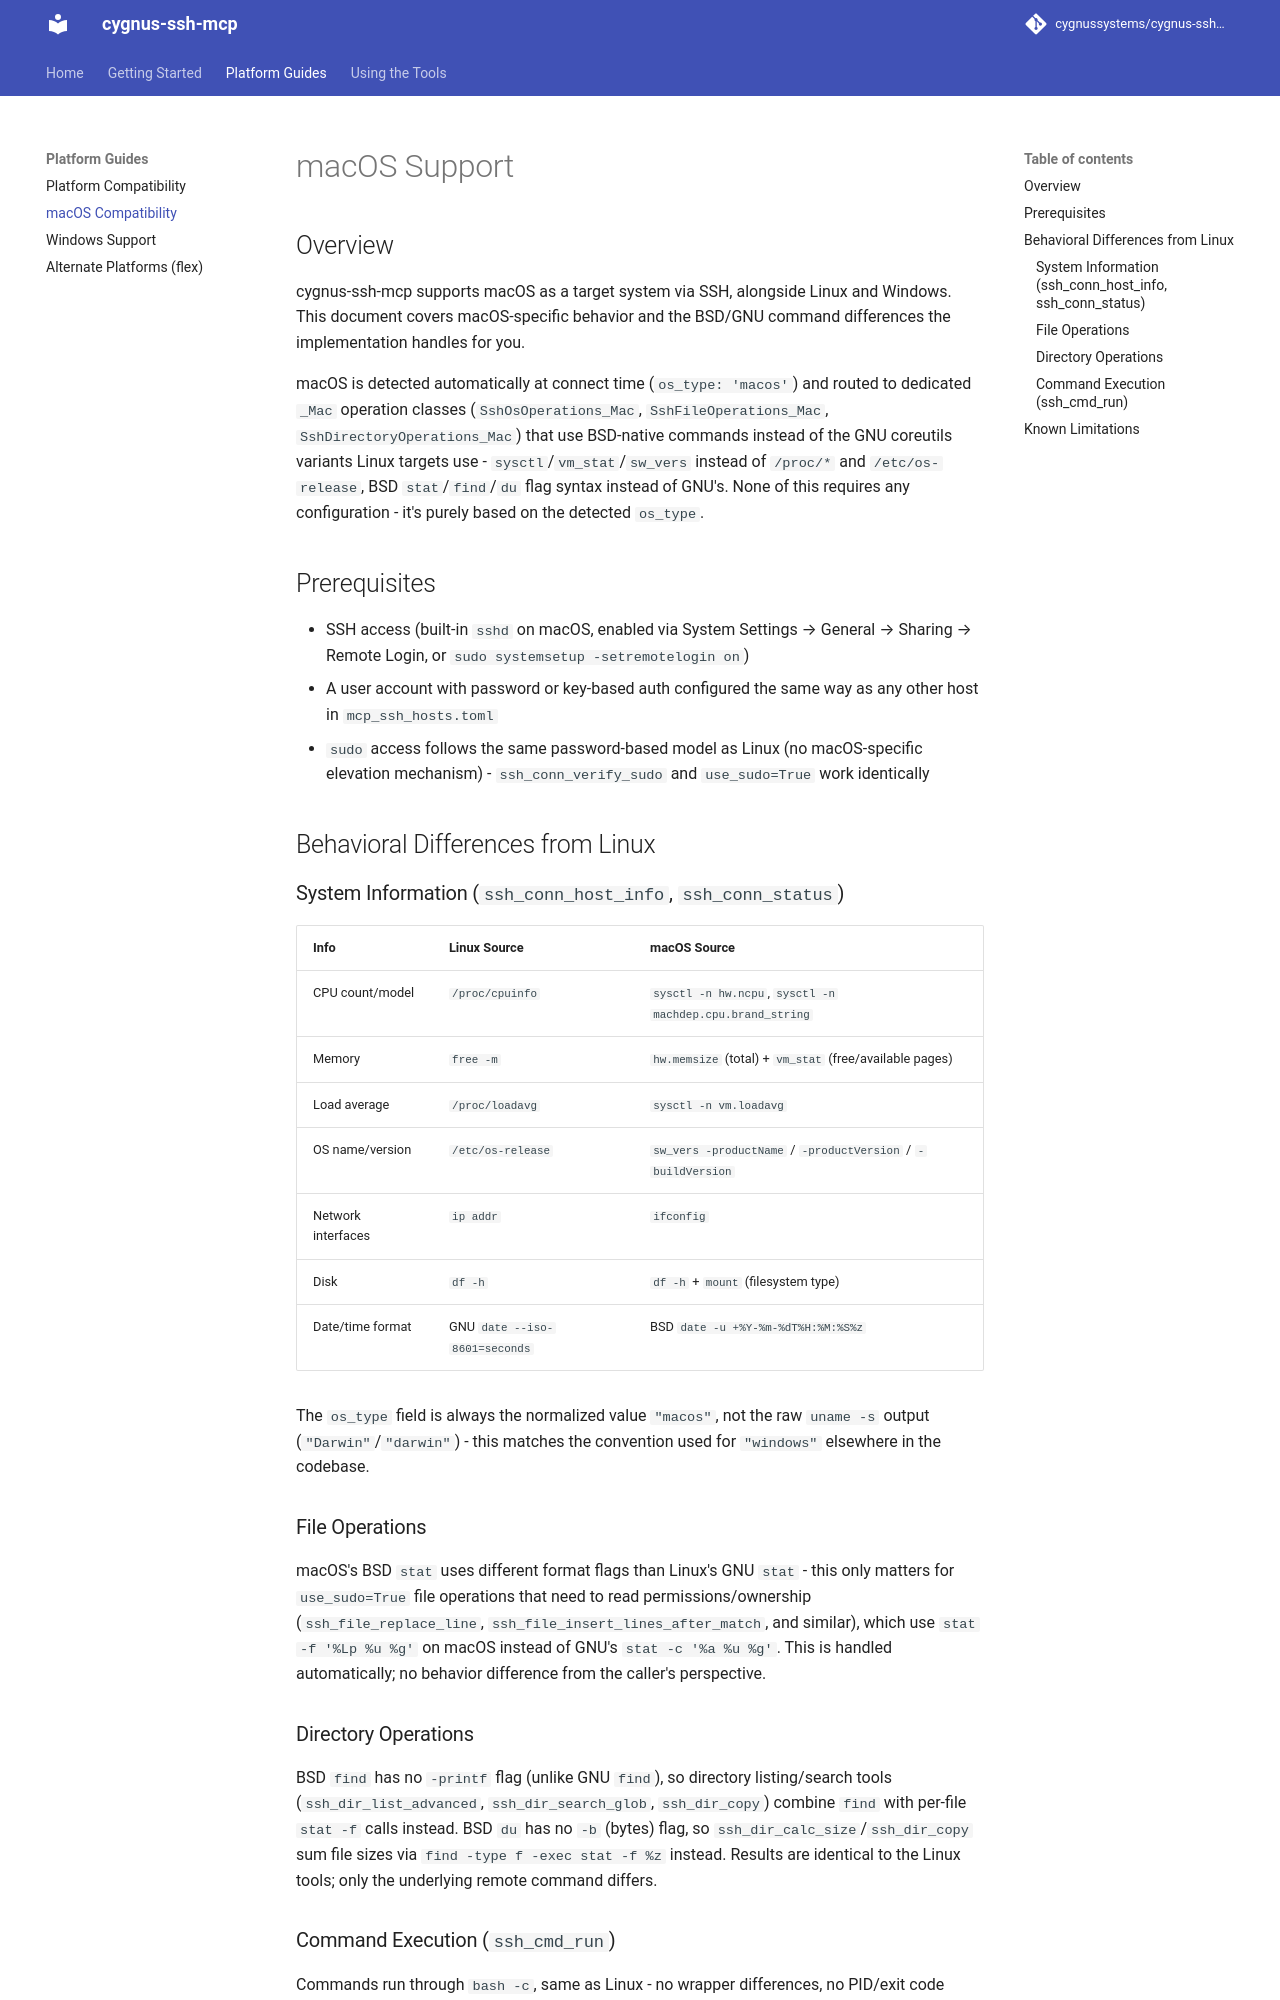

repository: cygnussystems/cygnus-ssh-mcp · page: MACOS_COMPATIBILITY/index.html · generator: mkdocs

# macOS Support

## Overview

cygnus-ssh-mcp supports macOS as a target system via SSH, alongside Linux and
Windows. This document covers macOS-specific behavior and the BSD/GNU command
differences the implementation handles for you.

macOS is detected automatically at connect time (`os_type: 'macos'`) and routed to
dedicated `_Mac` operation classes (`SshOsOperations_Mac`, `SshFileOperations_Mac`,
`SshDirectoryOperations_Mac`) that use BSD-native commands instead of the GNU
coreutils variants Linux targets use - `sysctl`/`vm_stat`/`sw_vers` instead of
`/proc/*` and `/etc/os-release`, BSD `stat`/`find`/`du` flag syntax instead of GNU's.
None of this requires any configuration - it's purely based on the detected `os_type`.

## Prerequisites

- SSH access (built-in `sshd` on macOS, enabled via System Settings → General →
  Sharing → Remote Login, or `sudo systemsetup -setremotelogin on`)
- A user account with password or key-based auth configured the same way as any
  other host in `mcp_ssh_hosts.toml`
- `sudo` access follows the same password-based model as Linux (no macOS-specific
  elevation mechanism) - `ssh_conn_verify_sudo` and `use_sudo=True` work identically

## Behavioral Differences from Linux

### System Information (`ssh_conn_host_info`, `ssh_conn_status`)

| Info | Linux Source | macOS Source |
|------|--------------|----------------|
| CPU count/model | `/proc/cpuinfo` | `sysctl -n hw.ncpu`, `sysctl -n machdep.cpu.brand_string` |
| Memory | `free -m` | `hw.memsize` (total) + `vm_stat` (free/available pages) |
| Load average | `/proc/loadavg` | `sysctl -n vm.loadavg` |
| OS name/version | `/etc/os-release` | `sw_vers -productName` / `-productVersion` / `-buildVersion` |
| Network interfaces | `ip addr` | `ifconfig` |
| Disk | `df -h` | `df -h` + `mount` (filesystem type) |
| Date/time format | GNU `date --iso-8601=seconds` | BSD `date -u +%Y-%m-%dT%H:%M:%S%z` |

The `os_type` field is always the normalized value `"macos"`, not the raw `uname -s`
output (`"Darwin"`/`"darwin"`) - this matches the convention used for `"windows"`
elsewhere in the codebase.

### File Operations

macOS's BSD `stat` uses different format flags than Linux's GNU `stat` - this only
matters for `use_sudo=True` file operations that need to read permissions/ownership
(`ssh_file_replace_line`, `ssh_file_insert_lines_after_match`, and similar), which use
`stat -f '%Lp %u %g'` on macOS instead of GNU's `stat -c '%a %u %g'`. This is handled
automatically; no behavior difference from the caller's perspective.

### Directory Operations

BSD `find` has no `-printf` flag (unlike GNU `find`), so directory listing/search
tools (`ssh_dir_list_advanced`, `ssh_dir_search_glob`, `ssh_dir_copy`) combine `find`
with per-file `stat -f` calls instead. BSD `du` has no `-b` (bytes) flag, so
`ssh_dir_calc_size`/`ssh_dir_copy` sum file sizes via `find -type f -exec stat -f %z`
instead. Results are identical to the Linux tools; only the underlying remote command
differs.
